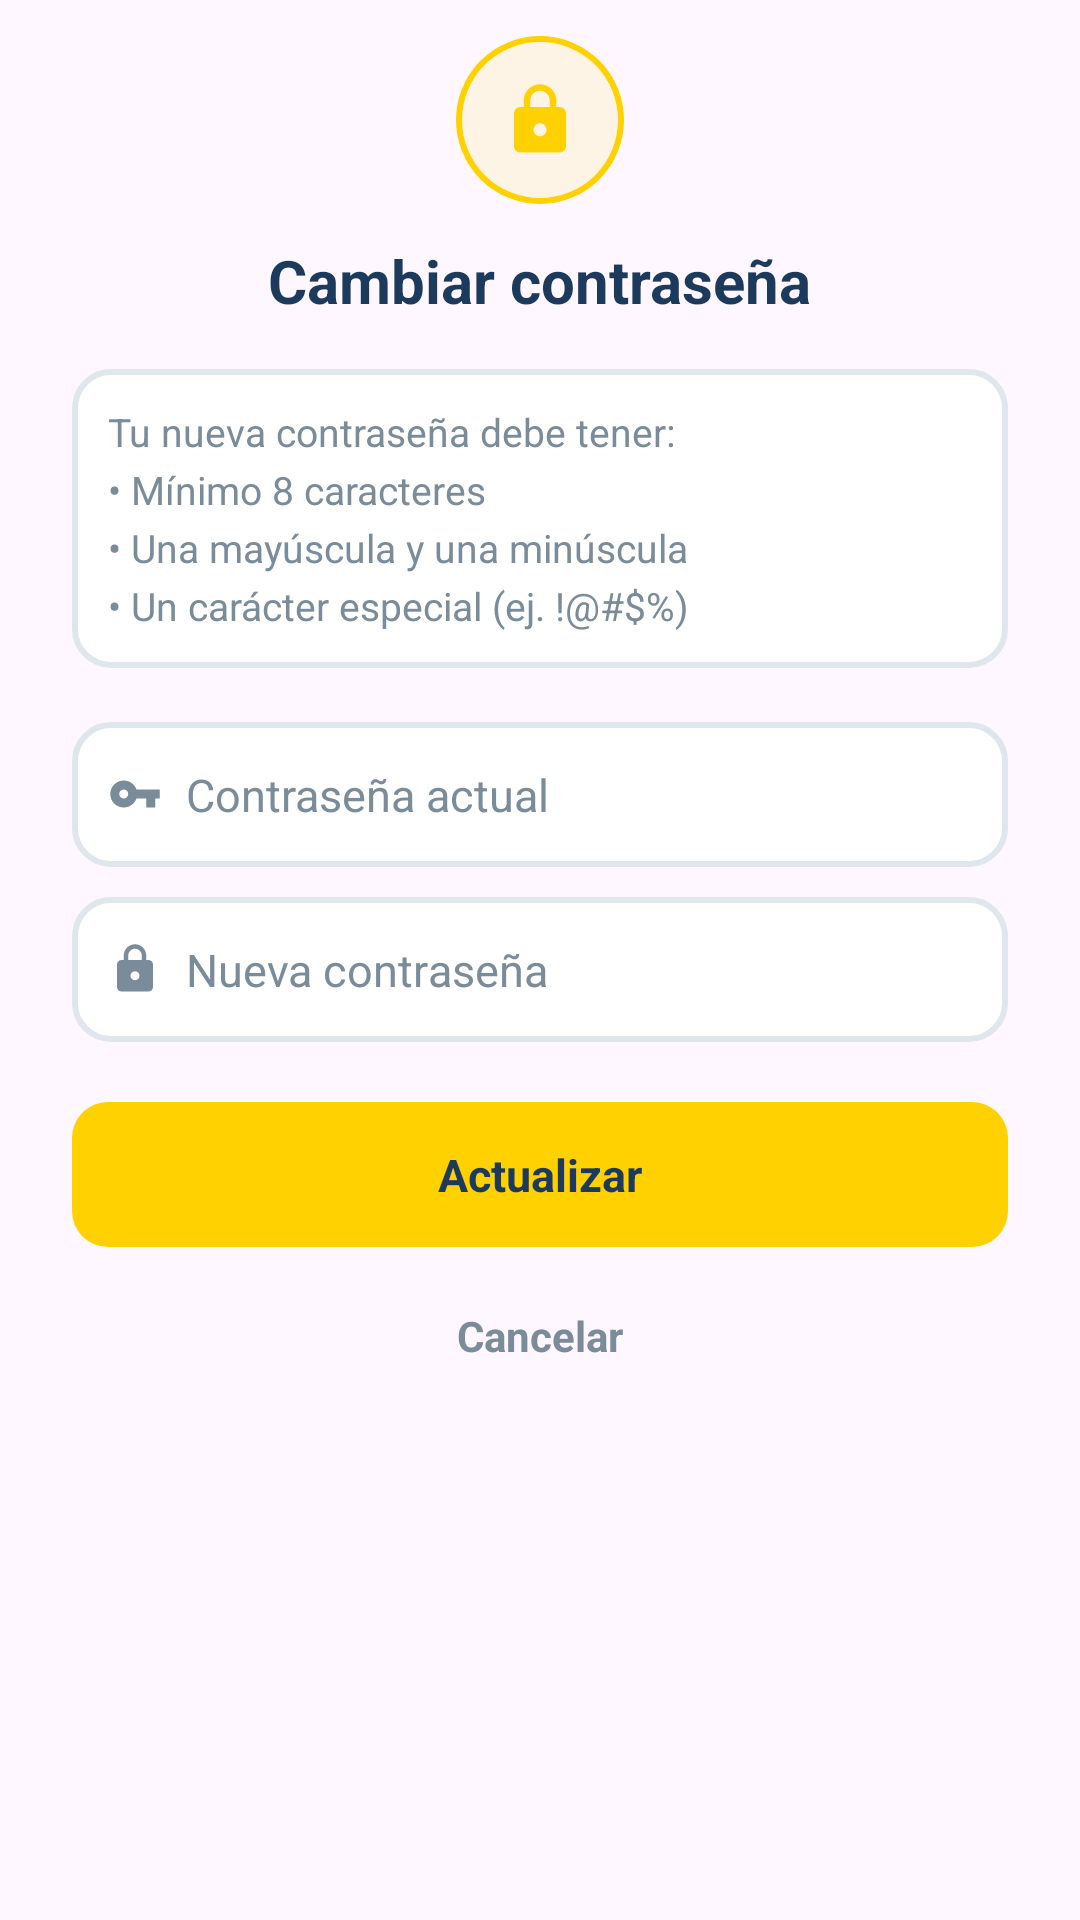

Here is an Android app screen rendered from its layout file. Give the layout XML and the strings, colors and styles it references.
<!-- AndroidManifest.xml: application theme Theme.Gesticks -->
<!-- res/layout/dialog_change_password.xml -->
<?xml version="1.0" encoding="utf-8"?>
<LinearLayout xmlns:android="http://schemas.android.com/apk/res/android"
    xmlns:app="http://schemas.android.com/apk/res-auto"
    android:layout_width="match_parent"
    android:layout_height="wrap_content"
    android:orientation="vertical"
    android:paddingHorizontal="24dp"
    android:paddingTop="12dp"
    android:paddingBottom="20dp">

    <FrameLayout
        android:layout_width="56dp"
        android:layout_height="56dp"
        android:layout_gravity="center_horizontal"
        android:background="@drawable/bg_logo">

        <ImageView
            android:layout_width="26dp"
            android:layout_height="26dp"
            android:layout_gravity="center"
            android:src="@drawable/ic_lock"
            app:tint="@color/accent_yellow" />
    </FrameLayout>

    <TextView
        android:layout_width="wrap_content"
        android:layout_height="wrap_content"
        android:layout_gravity="center_horizontal"
        android:layout_marginTop="12dp"
        android:text="@string/change_password"
        android:textColor="@color/primary_dark"
        android:textSize="20sp"
        android:textStyle="bold" />

    <TextView
        android:layout_width="match_parent"
        android:layout_height="wrap_content"
        android:layout_marginTop="16dp"
        android:background="@drawable/bg_input"
        android:padding="12dp"
        android:lineSpacingExtra="4dp"
        android:text="@string/password_rules_list"
        android:textColor="@color/text_grey"
        android:textSize="13sp" />

    <LinearLayout
        android:layout_width="match_parent"
        android:layout_height="wrap_content"
        android:layout_marginTop="18dp"
        android:background="@drawable/bg_input"
        android:gravity="center_vertical"
        android:orientation="horizontal"
        android:paddingHorizontal="12dp">

        <ImageView
            android:layout_width="18dp"
            android:layout_height="18dp"
            android:layout_marginEnd="8dp"
            android:src="@drawable/ic_key"
            app:tint="@color/text_grey" />

        <EditText
            android:id="@+id/etCurrentPassword"
            android:layout_width="0dp"
            android:layout_height="wrap_content"
            android:layout_weight="1"
            android:autofillHints="password"
            android:background="@null"
            android:hint="@string/current_password_hint"
            android:inputType="textPassword"
            android:paddingVertical="14dp"
            android:textColor="@color/primary_dark"
            android:textColorHint="@color/text_grey"
            android:textSize="15sp" />
    </LinearLayout>

    <LinearLayout
        android:layout_width="match_parent"
        android:layout_height="wrap_content"
        android:layout_marginTop="10dp"
        android:background="@drawable/bg_input"
        android:gravity="center_vertical"
        android:orientation="horizontal"
        android:paddingHorizontal="12dp">

        <ImageView
            android:layout_width="18dp"
            android:layout_height="18dp"
            android:layout_marginEnd="8dp"
            android:src="@drawable/ic_lock"
            app:tint="@color/text_grey" />

        <EditText
            android:id="@+id/etNewPassword"
            android:layout_width="0dp"
            android:layout_height="wrap_content"
            android:layout_weight="1"
            android:autofillHints="password"
            android:background="@null"
            android:hint="@string/new_password_hint"
            android:inputType="textPassword"
            android:paddingVertical="14dp"
            android:textColor="@color/primary_dark"
            android:textColorHint="@color/text_grey"
            android:textSize="15sp" />
    </LinearLayout>

    <TextView
        android:id="@+id/tvPasswordError"
        android:layout_width="match_parent"
        android:layout_height="wrap_content"
        android:layout_marginTop="8dp"
        android:text="@string/password_rules_not_met"
        android:textColor="@color/status_open"
        android:textSize="12sp"
        android:visibility="gone" />

    <LinearLayout
        android:id="@+id/btnUpdatePassword"
        android:layout_width="match_parent"
        android:layout_height="wrap_content"
        android:layout_marginTop="20dp"
        android:background="@drawable/bg_button_login"
        android:clickable="true"
        android:focusable="true"
        android:gravity="center"
        android:padding="14dp">

        <TextView
            android:layout_width="wrap_content"
            android:layout_height="wrap_content"
            android:text="@string/update_password_action"
            android:textColor="@color/primary_dark"
            android:textSize="15sp"
            android:textStyle="bold" />
    </LinearLayout>

    <TextView
        android:id="@+id/btnCancelPassword"
        android:layout_width="match_parent"
        android:layout_height="wrap_content"
        android:layout_marginTop="8dp"
        android:clickable="true"
        android:focusable="true"
        android:gravity="center"
        android:padding="12dp"
        android:text="@string/cancel_button"
        android:textColor="@color/text_grey"
        android:textSize="14sp"
        android:textStyle="bold" />

</LinearLayout>
<!-- resources referenced by this layout -->
<resources>
  <color name="accent_yellow">#FFD100</color>
  <color name="primary_dark">#1B3A5C</color>
  <color name="status_open">#FF6B6B</color>
  <color name="text_grey">#7A8B99</color>
  <!-- drawable bg_button_login (drawable) -->
  <?xml version="1.0" encoding="utf-8"?>
  <ripple xmlns:android="http://schemas.android.com/apk/res/android"
      android:color="#20000000">
      <item>
          <shape android:shape="rectangle">
              <solid android:color="@color/accent_yellow" />
              <corners android:radius="12dp" />
          </shape>
      </item>
  </ripple>
  <!-- drawable bg_input (drawable) -->
  <?xml version="1.0" encoding="utf-8"?>
  <shape xmlns:android="http://schemas.android.com/apk/res/android">
      <solid android:color="@color/white" />
      <corners android:radius="12dp" />
      <stroke
          android:width="2dp"
          android:color="@color/input_border" />
  </shape>
  <!-- drawable bg_logo (drawable) -->
  <?xml version="1.0" encoding="utf-8"?>
  <shape xmlns:android="http://schemas.android.com/apk/res/android">
      <solid android:color="@color/logo_bg_alpha" />
      <corners android:radius="40dp" />
      <stroke
          android:width="2dp"
          android:color="@color/accent_yellow" />
      <size
          android:width="80dp"
          android:height="80dp" />
  </shape>
  <!-- drawable ic_key (drawable) -->
  <vector xmlns:android="http://schemas.android.com/apk/res/android"
      android:width="24dp"
      android:height="24dp"
      android:viewportWidth="24"
      android:viewportHeight="24">
      <path
          android:fillColor="#7A8B99"
          android:pathData="M12.65,10C11.83,7.67 9.61,6 7,6c-3.31,0 -6,2.69 -6,6s2.69,6 6,6c2.61,0 4.83,-1.67 5.65,-4H17v4h4v-4h2v-4H12.65zM7,14c-1.1,0 -2,-0.9 -2,-2s0.9,-2 2,-2 2,0.9 2,2 -0.9,2 -2,2z"/>
  </vector>
  <!-- drawable ic_lock (drawable) -->
  <vector xmlns:android="http://schemas.android.com/apk/res/android"
      android:width="24dp"
      android:height="24dp"
      android:viewportWidth="24"
      android:viewportHeight="24">
      <path
          android:fillColor="#000000"
          android:pathData="M18,8h-1V6c0,-2.76 -2.24,-5 -5,-5S7,3.24 7,6v2H6c-1.1,0 -2,0.9 -2,2v10c0,1.1 0.9,2 2,2h12c1.1,0 2,-0.9 2,-2V10c0,-1.1 -0.9,-2 -2,-2zM9,6c0,-1.66 1.34,-3 3,-3s3,1.34 3,3v2H9V6zM12,17c-1.1,0 -2,-0.9 -2,-2s0.9,-2 2,-2 2,0.9 2,2 -0.9,2 -2,2z"/>
  </vector>
  <string name="cancel_button">Cancelar</string>
  <string name="change_password">Cambiar contraseña</string>
  <string name="current_password_hint">Contraseña actual</string>
  <string name="new_password_hint">Nueva contraseña</string>
  <string name="password_rules_list">Tu nueva contraseña debe tener:\n• Mínimo 8 caracteres\n• Una mayúscula y una minúscula\n• Un carácter especial (ej. !@#$%)</string>
  <string name="password_rules_not_met">La nueva contraseña no cumple los requisitos de arriba</string>
  <string name="update_password_action">Actualizar</string>
  <style name="Theme.Gesticks" parent="Base.Theme.Gesticks" />
  <color name="white">#FFFFFFFF</color>
  <color name="input_border">#E0E6ED</color>
  <color name="logo_bg_alpha">#1AFFD100</color>
  <style name="Base.Theme.Gesticks" parent="Theme.Material3.DayNight.NoActionBar">
          
          
      </style>
</resources>
